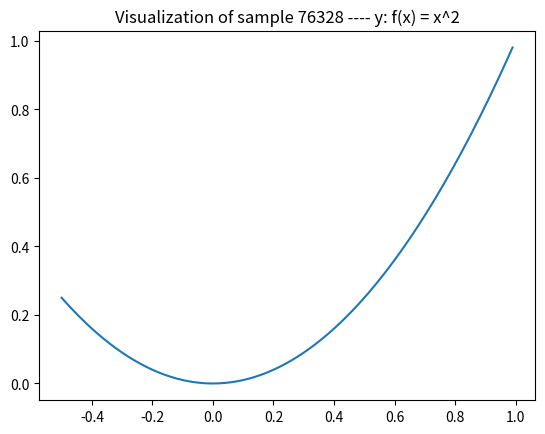

Generate this figure with matplotlib:
import matplotlib.pyplot as plt
import numpy as np

num_samples = 100000
num_elements = 1
interval_per_element = 0.01
total_num_elements = int(num_elements / interval_per_element)
starting_point = int(0 - .5 * total_num_elements)

num_samples_visualize = 1

samples = []
xs = []
ys = []

for j in range(0, num_samples):
    if(j % 100 == 0):
        print(j)
    for i in range(starting_point, total_num_elements):
        x_val = i * interval_per_element
        y_val = x_val ** 2
        xs.append(x_val)
        ys.append(y_val)
    samples.append((xs, ys))
    xs = []
    ys = []

print(np.shape(np.array(samples[0][0])))
np.save('signal_waves_medium.npy', samples)

for i in range(0, num_samples_visualize):
    random_index = np.random.randint(0, len(samples)-1)
    x_axis, y_axis = samples[random_index]
    plt.plot(x_axis, y_axis)
    plt.title(f'Visualization of sample {random_index} ---- y: f(x) = x^2')
    plt.show()